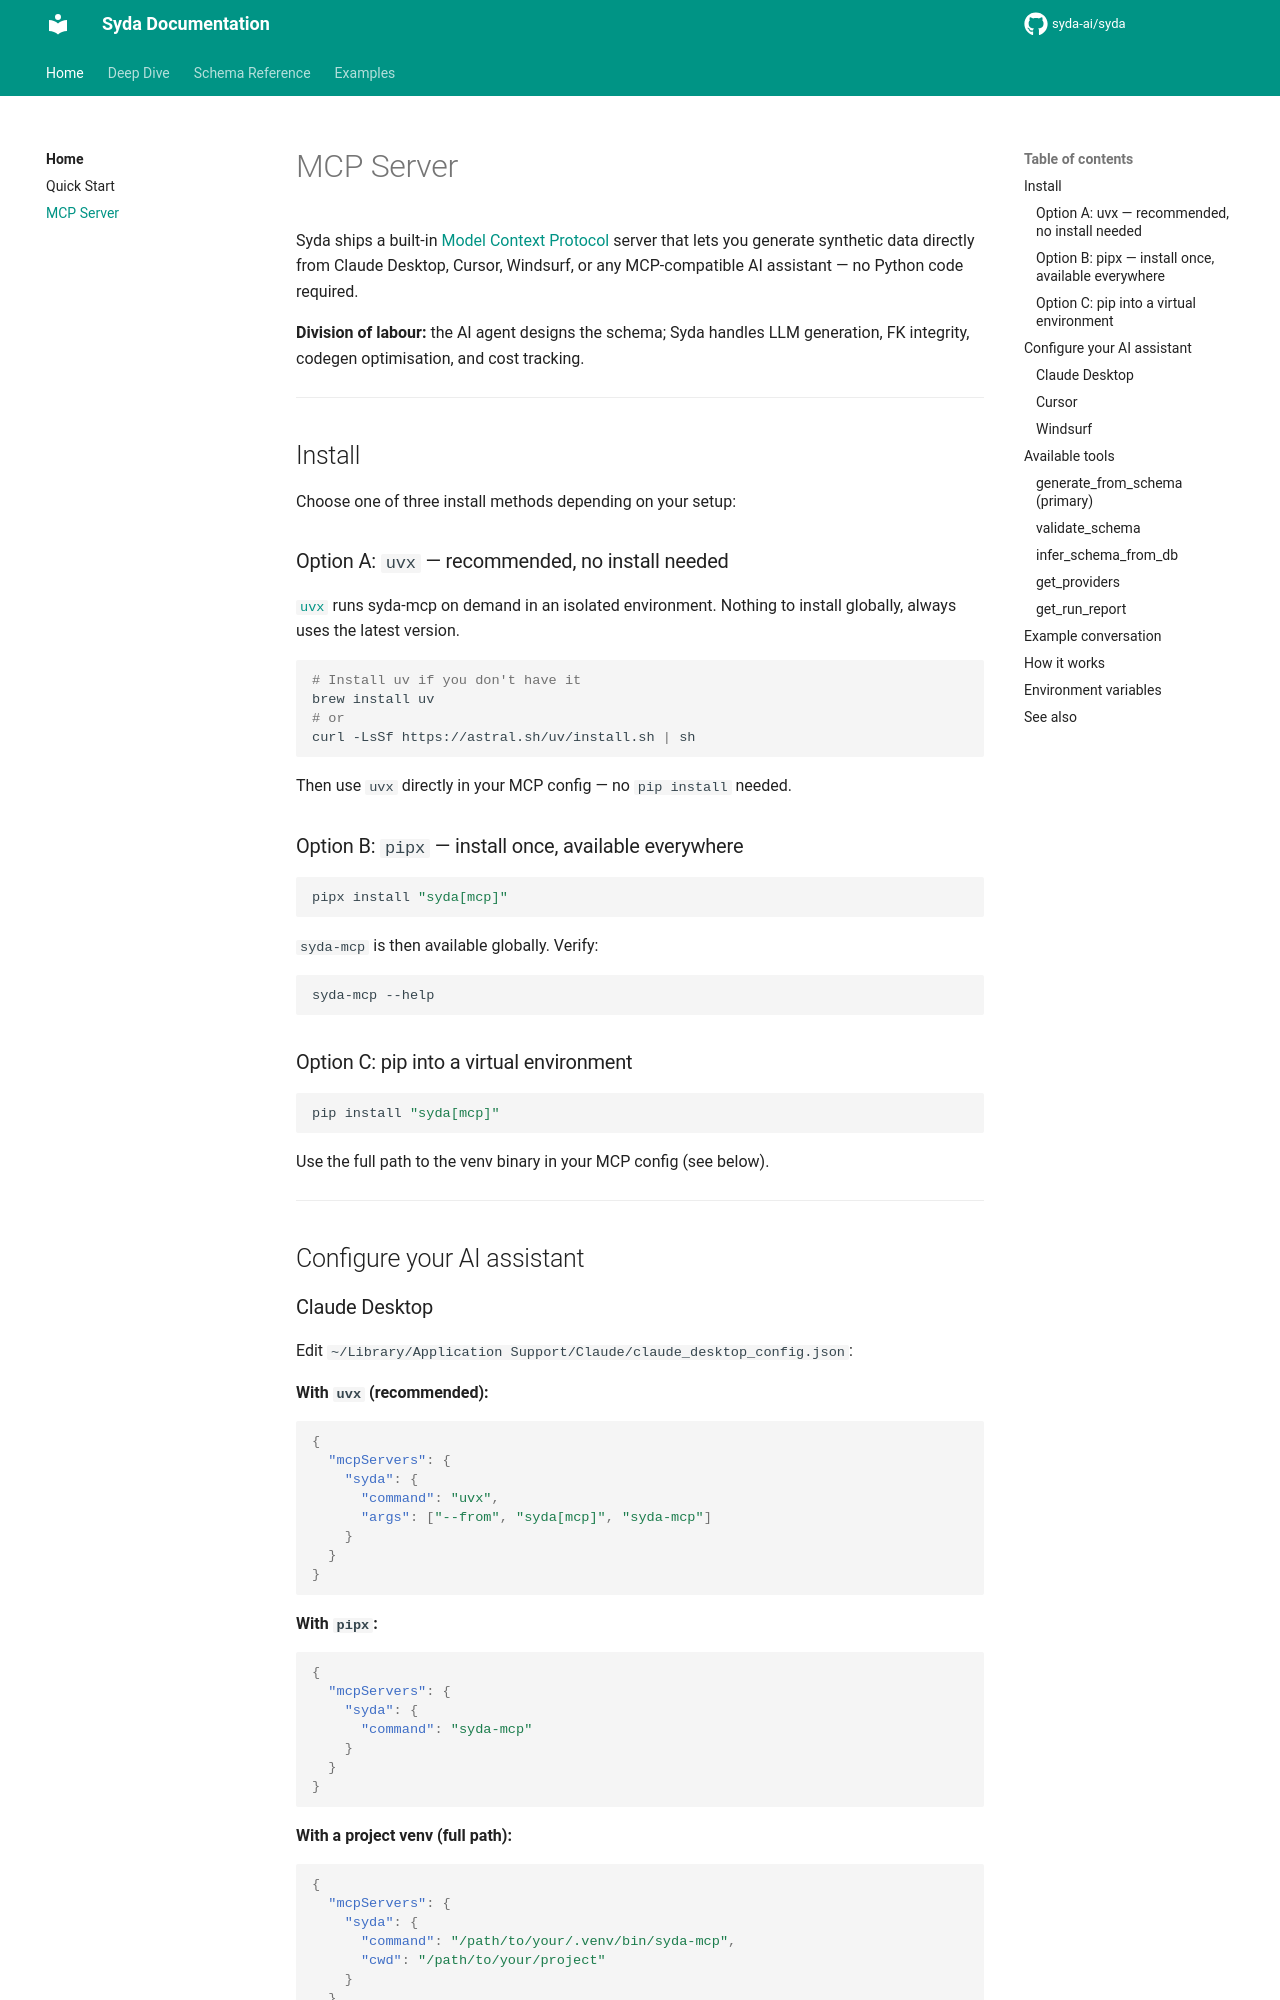

repository: syda-ai/syda · page: mcp/index.html · generator: mkdocs

---
title: MCP Server | Syda
description: Use Syda directly from Claude Desktop, Cursor, Windsurf, and other AI assistants via the Model Context Protocol.
keywords:
  - MCP
  - Model Context Protocol
  - Claude Desktop
  - Cursor
  - synthetic data MCP
  - AI agent synthetic data
---

# MCP Server

Syda ships a built-in [Model Context Protocol](https://modelcontextprotocol.io) server that lets you generate synthetic data directly from Claude Desktop, Cursor, Windsurf, or any MCP-compatible AI assistant — no Python code required.

**Division of labour:** the AI agent designs the schema; Syda handles LLM generation, FK integrity, codegen optimisation, and cost tracking.

---

## Install

Choose one of three install methods depending on your setup:

### Option A: `uvx` — recommended, no install needed

[`uvx`](https://docs.astral.sh/uv/) runs syda-mcp on demand in an isolated environment. Nothing to install globally, always uses the latest version.

```bash
# Install uv if you don't have it
brew install uv
# or
curl -LsSf https://astral.sh/uv/install.sh | sh
```

Then use `uvx` directly in your MCP config — no `pip install` needed.

### Option B: `pipx` — install once, available everywhere

```bash
pipx install "syda[mcp]"
```

`syda-mcp` is then available globally. Verify:

```bash
syda-mcp --help
```

### Option C: pip into a virtual environment

```bash
pip install "syda[mcp]"
```

Use the full path to the venv binary in your MCP config (see below).

---

## Configure your AI assistant

### Claude Desktop

Edit `~/Library/Application Support/Claude/claude_desktop_config.json`:

**With `uvx` (recommended):**
```json
{
  "mcpServers": {
    "syda": {
      "command": "uvx",
      "args": ["--from", "syda[mcp]", "syda-mcp"]
    }
  }
}
```

**With `pipx`:**
```json
{
  "mcpServers": {
    "syda": {
      "command": "syda-mcp"
    }
  }
}
```

**With a project venv (full path):**
```json
{
  "mcpServers": {
    "syda": {
      "command": "/path/to/your/.venv/bin/syda-mcp",
      "cwd": "/path/to/your/project"
    }
  }
}
```

!!! tip "API keys"
    If your API keys are in a `.env` file in your project, set `"cwd"` to that directory — Syda loads `.env` automatically. Otherwise pass keys explicitly in `"env"`.

Restart Claude Desktop. Syda tools will appear automatically.
